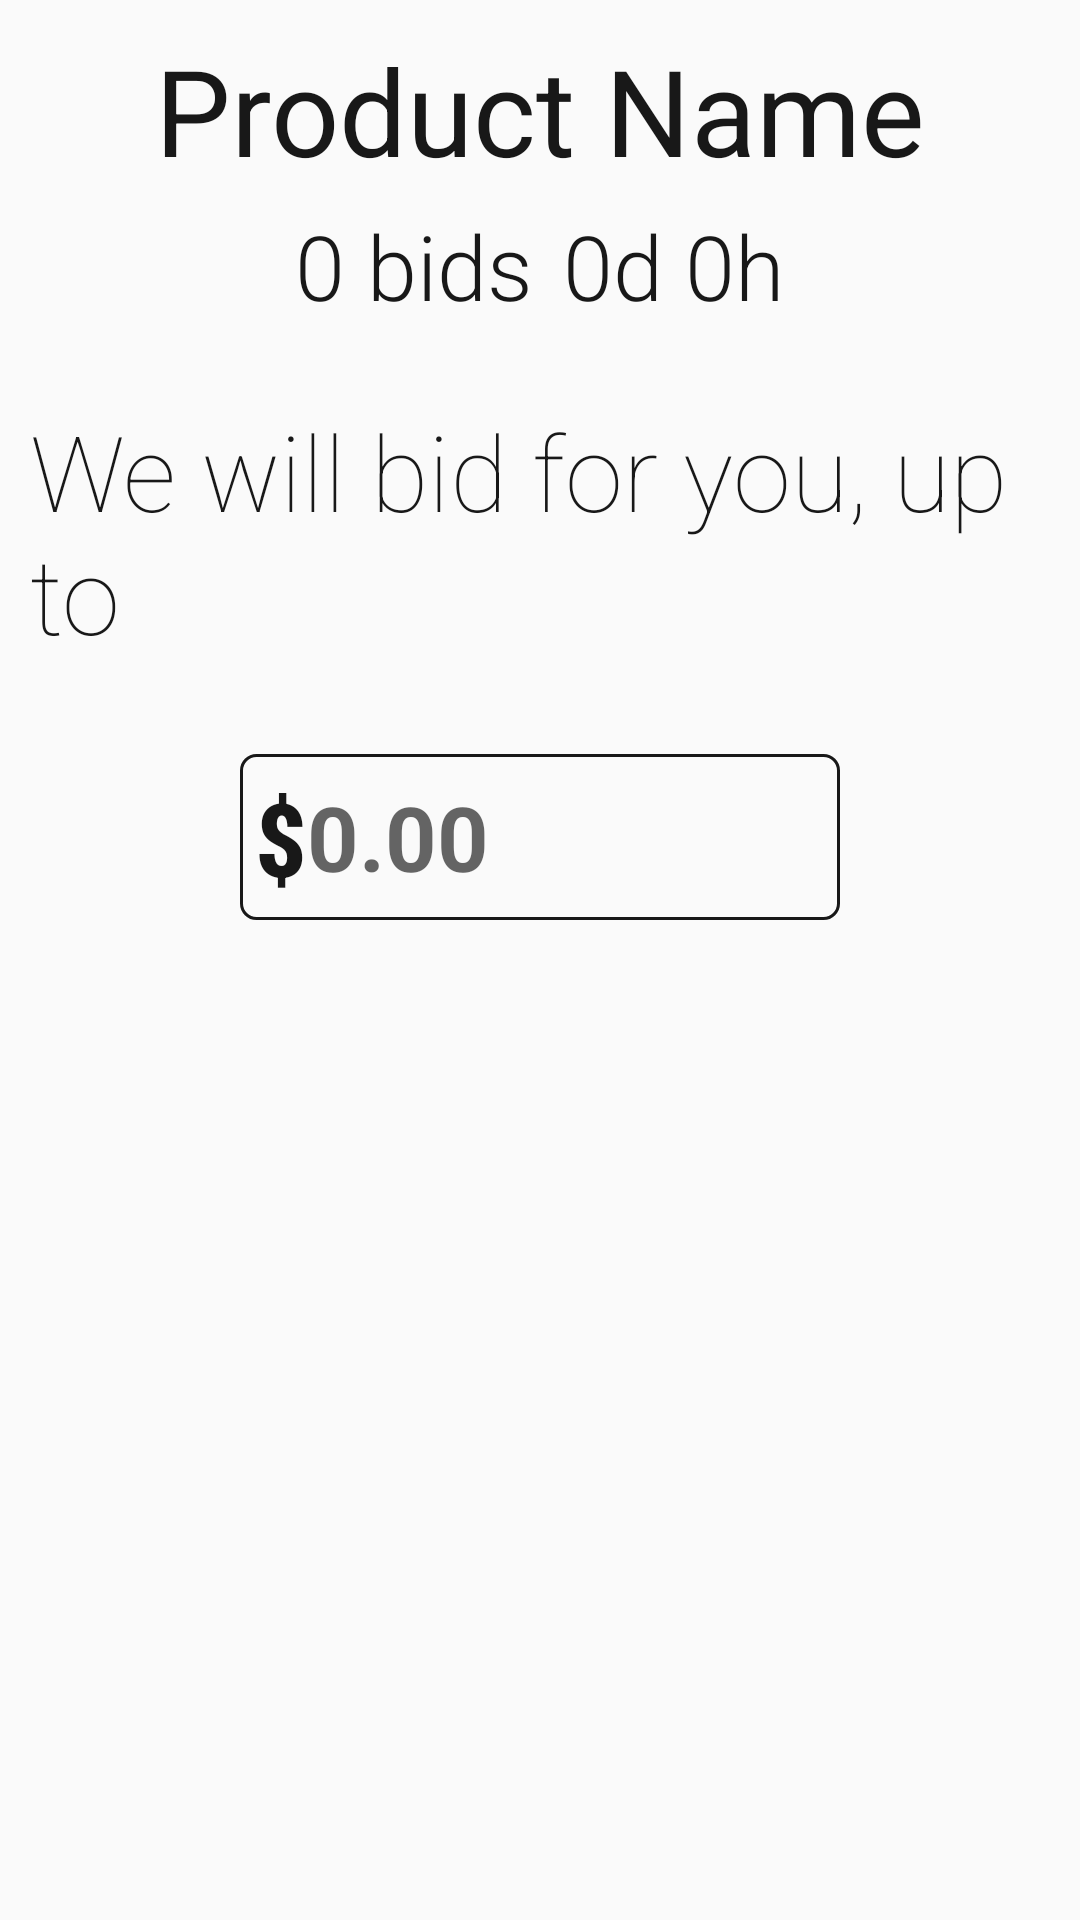

Here is an Android app screen rendered from its layout file. Give the layout XML and the strings, colors and styles it references.
<!-- AndroidManifest.xml: application theme AppTheme -->
<!-- res/layout/activity_new_bid.xml -->
<?xml version="1.0" encoding="utf-8"?>
<LinearLayout xmlns:android="http://schemas.android.com/apk/res/android"
    xmlns:tools="http://schemas.android.com/tools"
    android:layout_width="match_parent"
    android:layout_height="match_parent"
    android:fitsSystemWindows="true"
    android:orientation="vertical"
    tools:context=".presentation.BidActivity">

    <LinearLayout
        android:layout_width="match_parent"
        android:layout_height="wrap_content"
        android:orientation="vertical"
        android:padding="10dp">

        <TextView
            android:id="@+id/product_title"
            android:layout_width="wrap_content"
            android:layout_height="wrap_content"
            android:layout_gravity="center"
            android:maxLines="2"
            android:text="@string/product_title"
            android:textColor="@color/colorOffBlack"
            android:textSize="40sp" />

        <LinearLayout
            android:layout_width="wrap_content"
            android:layout_height="wrap_content"
            android:layout_gravity="center"
            android:orientation="horizontal">

            <TextView
                android:id="@+id/total_bids"
                android:layout_width="wrap_content"
                android:layout_height="wrap_content"
                android:layout_gravity="center"
                android:layout_margin="5dp"
                android:fontFamily="sans-serif-light"
                android:text="@string/bid_label"
                android:textColor="@color/colorOffBlack"
                android:textSize="30sp" />

            <TextView
                android:id="@+id/time_left"
                android:layout_width="wrap_content"
                android:layout_height="wrap_content"
                android:layout_gravity="center"
                android:layout_margin="5dp"
                android:fontFamily="sans-serif-light"
                android:text="@string/sample_time_left"
                android:textColor="@color/colorOffBlack"
                android:textSize="30sp" />
        </LinearLayout>

        <TextView
            android:id="@+id/bid_text"
            android:layout_width="wrap_content"
            android:layout_height="wrap_content"
            android:layout_gravity="center"
            android:layout_marginTop="20dp"
            android:fontFamily="sans-serif-thin"
            android:maxLines="2"
            android:text="@string/bid_sample_text"
            android:textColor="@color/colorOffBlack"
            android:textSize="35sp" />

        <LinearLayout
            android:layout_width="wrap_content"
            android:layout_height="wrap_content"
            android:layout_gravity="center"
            android:layout_marginTop="30dp"
            android:background="@drawable/bg_text_border_round_corners"
            android:minWidth="200dp"
            android:orientation="horizontal"
            android:padding="5dp">

            <TextView
                android:id="@+id/currency_sign"
                android:layout_width="wrap_content"
                android:layout_height="wrap_content"
                android:layout_gravity="center"
                android:fontFamily="sans-serif-condensed-medium"
                android:text="@string/currency"
                android:textColor="@color/colorOffBlack"
                android:textSize="34sp"
                android:textStyle="bold" />

            <EditText
                android:id="@+id/amount_txt"
                android:layout_width="0dp"
                android:layout_height="wrap_content"
                android:layout_gravity="center"
                android:layout_weight="1.0"
                android:autofillHints="10"
                android:background="@android:color/transparent"
                android:hint="@string/sample_bid_amount"
                android:inputType="numberDecimal"
                android:maxLength="10"
                android:textColor="@color/colorOffBlack"
                android:textSize="30sp"
                android:textStyle="bold" />
        </LinearLayout>
    </LinearLayout>

    <Button
        android:id="@+id/SubmitBid"
        android:layout_width="400dp"
        android:layout_height="60dp"
        android:layout_gravity="center"
        android:layout_marginLeft="25dp"
        android:layout_marginTop="450dp"
        android:layout_marginRight="25dp"
        android:background="@drawable/custom_button"
        android:fontFamily="sans-serif-thin"
        android:text="@string/bid_submit"
        android:textAllCaps="false"
        android:textColor="@color/colorWhite"
        android:textSize="36sp" />

    <View
        android:layout_width="match_parent"
        android:layout_height="1dp"
        android:layout_marginTop="30dp"
        android:background="@color/colorOffBlack" />

    <LinearLayout
        android:layout_width="match_parent"
        android:layout_height="wrap_content"
        android:layout_marginTop="7dp"
        android:gravity="center"
        android:orientation="horizontal"
        android:padding="10dp">

        <TextView
            android:id="@+id/basic_bid_1"
            android:layout_width="wrap_content"
            android:layout_height="wrap_content"
            android:layout_marginHorizontal="40dp"
            android:text="@string/suggested_bid_1"
            android:textColor="@color/colorOffBlack"
            android:textSize="35sp"
            android:textStyle="bold" />

        <TextView
            android:id="@+id/basic_bid_2"
            android:layout_width="wrap_content"
            android:layout_height="wrap_content"
            android:layout_marginHorizontal="40dp"
            android:text="@string/suggested_bid_2"
            android:textColor="@color/colorOffBlack"
            android:textSize="35sp"
            android:textStyle="bold" />

        <TextView
            android:id="@+id/basic_bid_3"
            android:layout_width="wrap_content"
            android:layout_height="wrap_content"
            android:layout_marginHorizontal="40dp"
            android:text="@string/suggested_bid_3"
            android:textColor="@color/colorOffBlack"
            android:textSize="35sp"
            android:textStyle="bold" />
    </LinearLayout>
</LinearLayout>
<!-- resources referenced by this layout -->
<resources>
  <color name="colorOffBlack">#181818</color>
  <color name="colorWhite">#ffffff</color>
  <!-- drawable bg_text_border_round_corners (drawable) -->
  <?xml version="1.0" encoding="utf-8"?>
  <shape xmlns:android="http://schemas.android.com/apk/res/android" android:shape="rectangle" >
      <solid android:color="@android:color/transparent" />
      <stroke android:width="1dip" android:color="@color/colorOffBlack"/>
      <corners android:radius="5dp"/>
  </shape>
  <!-- drawable custom_button (drawable) -->
  <?xml version="1.0" encoding="utf-8"?>
  <shape xmlns:android="http://schemas.android.com/apk/res/android">
  <gradient android:startColor="#4c3569" android:endColor="#be95e8" />
  <corners android:radius="20dp">
  
  </corners>
  </shape>
  <string name="bid_label">0 bids</string>
  <string name="bid_sample_text">We will bid for you, up to</string>
  <string name="bid_submit">Submit Bid</string>
  <string name="currency">$</string>
  <string name="product_title">Product Name</string>
  <string name="sample_bid_amount">0.00</string>
  <string name="sample_time_left">0d 0h</string>
  <string name="suggested_bid_1">$50</string>
  <string name="suggested_bid_2">$100</string>
  <string name="suggested_bid_3">$500</string>
  <style name="AppTheme" parent="Theme.AppCompat.Light.DarkActionBar">
          
          <item name="colorPrimary">@color/colorPrimary</item>
          <item name="colorPrimaryDark">@color/colorPrimaryDark</item>
          <item name="colorAccent">@color/colorAccent</item>
      </style>
  <color name="colorPrimary">#6200EE</color>
  <color name="colorPrimaryDark">#3700B3</color>
  <color name="colorAccent">#03DAC5</color>
</resources>
